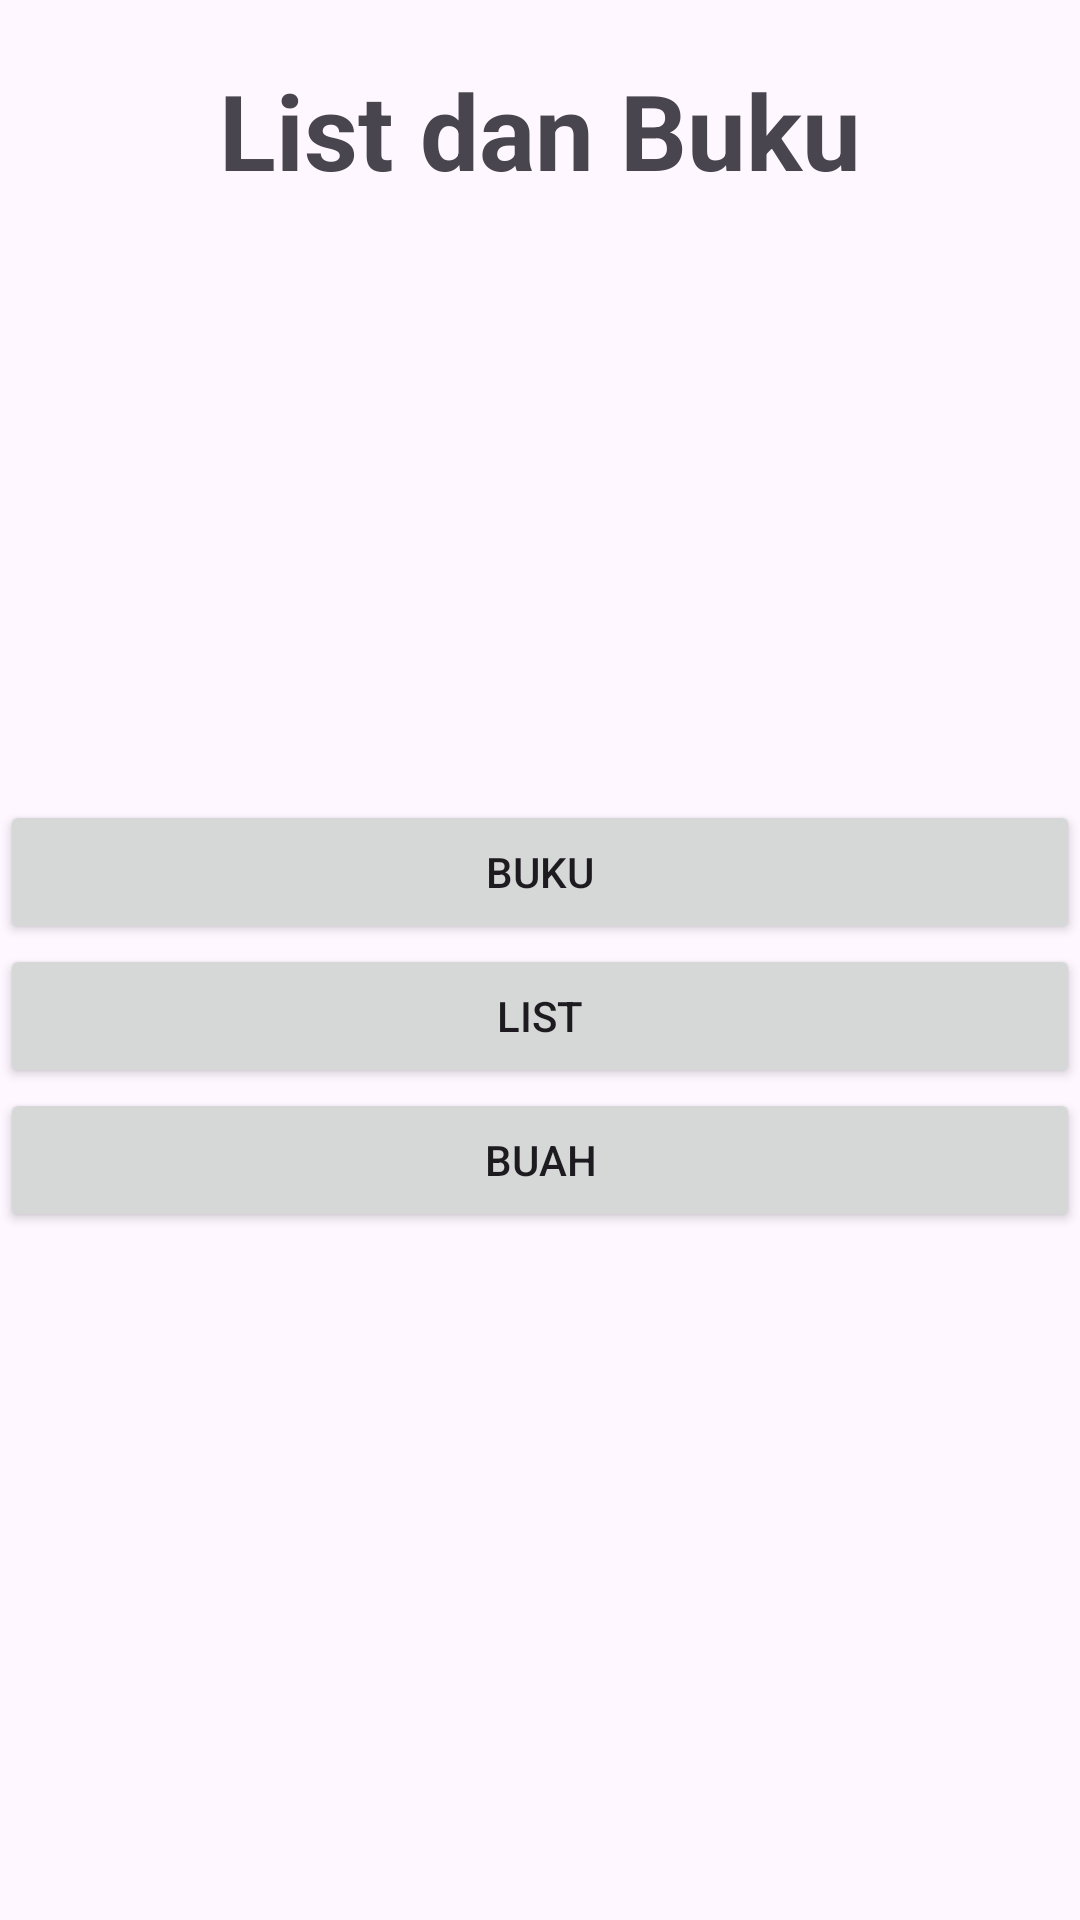

Android layout source for this screen:
<!-- AndroidManifest.xml: application theme Theme.ListDanBuku -->
<!-- res/layout/activity_main.xml -->
<?xml version="1.0" encoding="utf-8"?>
<androidx.constraintlayout.widget.ConstraintLayout xmlns:android="http://schemas.android.com/apk/res/android"
    xmlns:app="http://schemas.android.com/apk/res-auto"
    xmlns:tools="http://schemas.android.com/tools"
    android:id="@+id/main"
    android:layout_width="match_parent"
    android:layout_height="match_parent"
    tools:context=".MainActivity">

    <LinearLayout
        android:layout_width="match_parent"
        android:layout_height="match_parent"
        android:orientation="vertical">

        <TextView
            android:id="@+id/txtJudul"
            android:layout_width="match_parent"
            android:layout_height="wrap_content"
            android:layout_marginTop="20sp"
            android:gravity="center"
            android:text="List dan Buku"
            android:textSize="35sp"
            android:textStyle="bold" />

        <Button
            android:id="@+id/btnBuku"
            android:layout_width="match_parent"
            android:layout_height="wrap_content"
            android:layout_marginTop="200sp"
            android:text="Buku" />

        <Button
            android:id="@+id/btnList"
            android:layout_width="match_parent"
            android:layout_height="wrap_content"
            android:text="List" />

        <Button
            android:id="@+id/btnBuah"
            android:layout_width="match_parent"
            android:layout_height="wrap_content"
            android:text="Buah" />
    </LinearLayout>
</androidx.constraintlayout.widget.ConstraintLayout>
<!-- resources referenced by this layout -->
<resources>
  <style name="Theme.ListDanBuku" parent="Base.Theme.ListDanBuku" />
  <style name="Base.Theme.ListDanBuku" parent="Theme.Material3.DayNight.NoActionBar">
          
          
      </style>
</resources>
